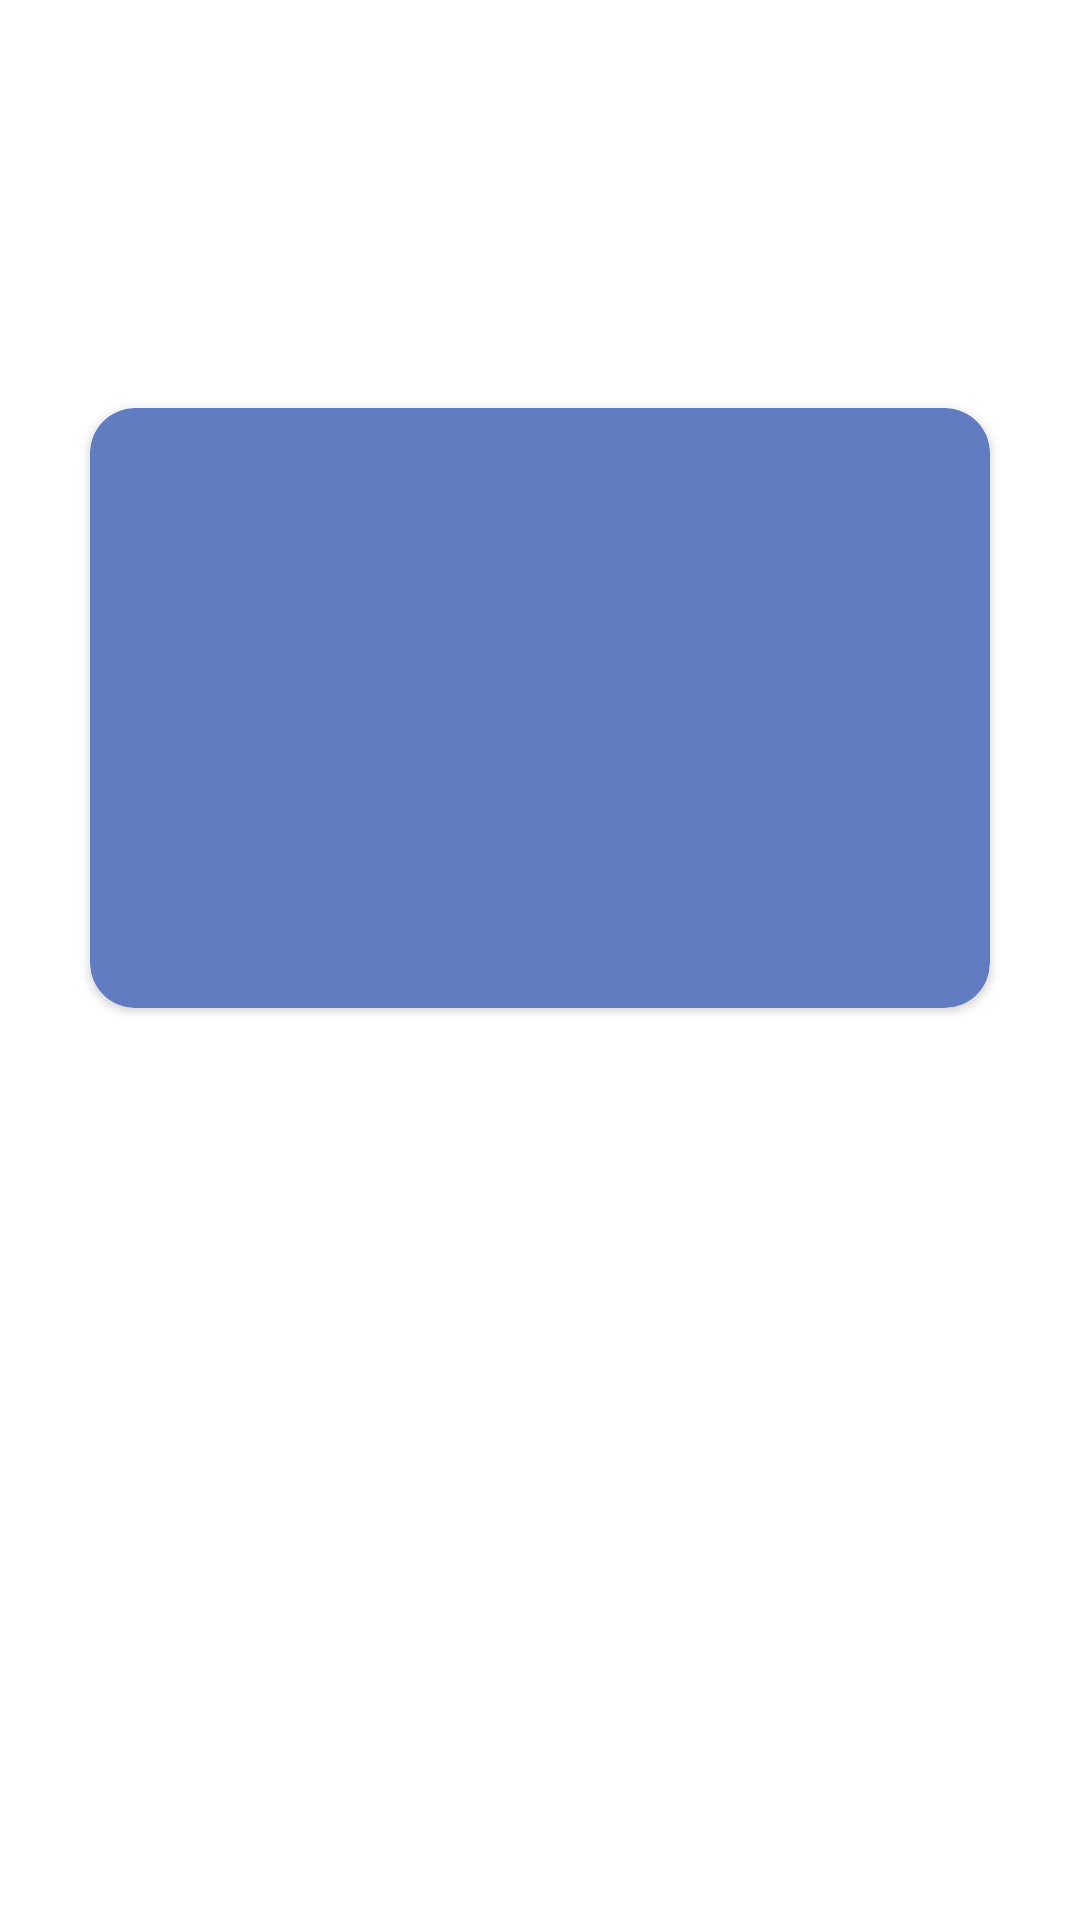

Android layout source for this screen:
<!-- AndroidManifest.xml: application theme Theme.MobileAss2 -->
<!-- res/layout/fragment_diet_details.xml -->
<?xml version="1.0" encoding="utf-8"?>
<FrameLayout xmlns:android="http://schemas.android.com/apk/res/android"
    xmlns:app="http://schemas.android.com/apk/res-auto"
    xmlns:tools="http://schemas.android.com/tools"
    android:layout_width="match_parent"
    android:layout_height="match_parent"
    android:background="@color/white"
    android:id="@+id/detailsF"
    tools:context=".DietDetailsFragment">

    <ScrollView
        android:layout_width="match_parent"
        android:layout_height="match_parent"
        android:layout_marginBottom="48dp">

        <LinearLayout
            android:layout_width="match_parent"
            android:layout_height="wrap_content"
            android:orientation="vertical">

            <androidx.constraintlayout.widget.ConstraintLayout
                android:layout_width="match_parent"
                android:layout_height="match_parent">

                <ImageView
                    android:id="@+id/imagePlan"
                    android:layout_width="0dp"
                    android:layout_height="300dp"
                    android:layout_marginTop="4dp"
                    android:scaleType="fitXY"
                    app:layout_constraintEnd_toEndOf="parent"
                    app:layout_constraintStart_toStartOf="parent"
                    app:layout_constraintTop_toTopOf="parent"
                    tools:src="@drawable/breakfast_2"
                    android:contentDescription="TODO" />

                <androidx.cardview.widget.CardView
                    android:id="@+id/cardView2"
                    android:layout_width="300dp"
                    android:layout_height="200dp"
                    android:layout_marginTop="136dp"
                    app:cardBackgroundColor="@color/yinmnBlue_200"
                    app:cardCornerRadius="15dp"
                    app:layout_constraintEnd_toEndOf="parent"
                    app:layout_constraintStart_toStartOf="parent"
                    app:layout_constraintTop_toTopOf="parent">

                    <LinearLayout
                        android:layout_width="match_parent"
                        android:layout_height="wrap_content"
                        android:gravity="center"
                        android:orientation="vertical">

                        <TextView
                            android:id="@+id/nameD"
                            android:layout_width="wrap_content"
                            android:layout_height="wrap_content"
                            android:layout_marginTop="20dp"
                            android:textAlignment="center"
                            android:textColor="@color/white"
                            android:textSize="20sp"
                            android:textStyle="bold"
                            app:layout_constraintStart_toStartOf="parent"
                            app:layout_constraintTop_toTopOf="parent" />

                        <TextView
                            android:id="@+id/detailsD"
                            android:layout_width="wrap_content"
                            android:layout_height="wrap_content"
                            android:layout_marginTop="20dp"
                            android:textAlignment="center"
                            android:textColor="@color/white"
                            android:textSize="16sp"
                            app:layout_constraintStart_toStartOf="parent"
                            app:layout_constraintTop_toTopOf="parent" />
                    </LinearLayout>


                </androidx.cardview.widget.CardView>

                <androidx.recyclerview.widget.RecyclerView
                    android:id="@+id/detailsPlan_recycler_view"
                    android:layout_width="match_parent"
                    android:layout_height="match_parent"
                    android:layout_marginTop="10dp"
                    app:layout_constraintBottom_toBottomOf="parent"
                    app:layout_constraintTop_toBottomOf="@+id/cardView2"
                    tools:layout_editor_absoluteX="0dp">

                </androidx.recyclerview.widget.RecyclerView>
            </androidx.constraintlayout.widget.ConstraintLayout>





        </LinearLayout>
    </ScrollView>

</FrameLayout>
<!-- resources referenced by this layout -->
<resources>
  <color name="white">#FFFFFFFF</color>
  <color name="yinmnBlue_200">#617cc1</color>
  <!-- drawable breakfast_2: jpg bitmap (drawable, 7915 bytes) -->
  <style name="Theme.MobileAss2" parent="Theme.MaterialComponents.DayNight.DarkActionBar">
          
          <item name="colorPrimary">@color/bottom_blue</item>
          <item name="colorPrimaryVariant">@color/purple_700</item>
          <item name="colorOnPrimary">@color/white</item>
          
          <item name="colorSecondary">@color/teal_200</item>
          <item name="colorSecondaryVariant">@color/teal_700</item>
          <item name="colorOnSecondary">@color/black</item>
          
          <item name="android:statusBarColor" tools:targetApi="l">@color/yinmnBlue_700</item>
          
      </style>
  <color name="bottom_blue">#2e5090</color>
  <color name="purple_700">#FF3700B3</color>
  <color name="teal_200">#FF03DAC5</color>
  <color name="teal_700">#FF018786</color>
  <color name="black">#FF000000</color>
  <color name="yinmnBlue_700">#002862</color>
</resources>
